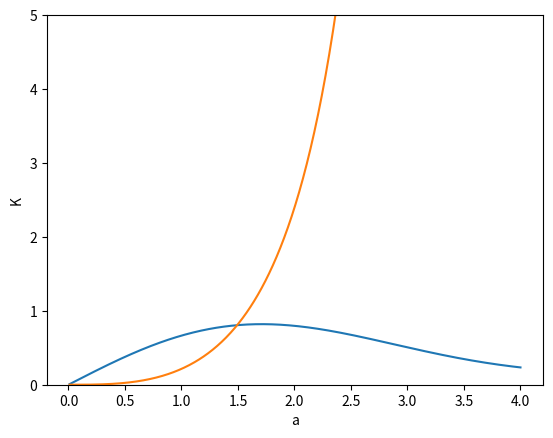

Write Python code to recreate this figure.
import numpy as np
import scipy
import matplotlib.pyplot as plt
from mpl_toolkits.mplot3d import Axes3D
from matplotlib import cm
from matplotlib.ticker import LinearLocator, FormatStrFormatter
from scipy import special
# This is a check for a git upload
R1=1
R2=1
a1=np.linspace(0.01,4,600) # Bessel functions only take positive values
a2=np.linspace(0.01,4,600) #Assures that the arrays have the same number of elements


scsp=scipy.special
def J(v,a,R):
	'Function to return bessel of 1st kind wrt order v,and R,a'
	BF11=scsp.jv(v,a*R)
	return (BF11)
def Y(v,a,R):
	'Function to return bessel of 2st kind wrt order v,and R,a'
	BF22=scsp.yv(v,a*R)
	return (BF22)

Delta=2/(np.pi*abs(a2)*R1) 

#np.multiply element wise multiplication
#np.dot
C2=J(0,a1,R1)*J(1,abs(a2),R1)+J(1,a1,R1)*J(0,abs(a2),R1)/Delta 
B2=-(J(1,a1,R1)*Y(0,abs(a2),R1)+J(0,a1,R1)*Y(1,abs(a2),R1)/Delta)

F0a2R1=J(0,abs(a2),R1)+(C2/B2)*Y(0,abs(a2),R1)
F1a2R1=J(1,abs(a2),R1)+(C2/B2)*Y(1,abs(a2),R1)
F0a2R2=J(0,abs(a2),R2)+(C2/B2)*Y(0,abs(a2),R2)
F1a2R2=J(1,abs(a2),R2)+(C2/B2)*Y(1,abs(a2),R2)


K1=(2*np.pi/a1)*((R1**2)*(J(0,a1,R1)**2 + J(1,a1,R1)**2)
	-2*R1*(1/a1)*J(0,a1,R1)*J(1,a1,R1))
K2=((2*np.pi*B2**2)/a2)*(((F0a2R2**2) +(F1a2R2**2) -
	(2*R2/a2)*F0a2R2*F1a2R2))
K3=((2*np.pi*B2**2)/a2)*((R1**2)*((F0a2R1**2) +(F1a2R1**2)- 
	(2*R1/a2)*F0a2R1*F1a2R1))
K4=(4*np.pi*B2/a2)*(F0a2R1-F0a2R2)*R1*J(1,a1,R1)*(1/a1 - 1/a2)


norm=((2*np.pi*B2)/a2)*R2*F1a2R2+2*np.pi*R1*J(1,a1,R1)*(1/a1 - 1/a2)

K=+K1+K2-K3+K4
kn=K/(norm**2)

plt.plot(a1,K,a1,kn)
plt.ylim(0,5)
plt.xlabel('a')
plt.ylabel('K')
plt.show()
